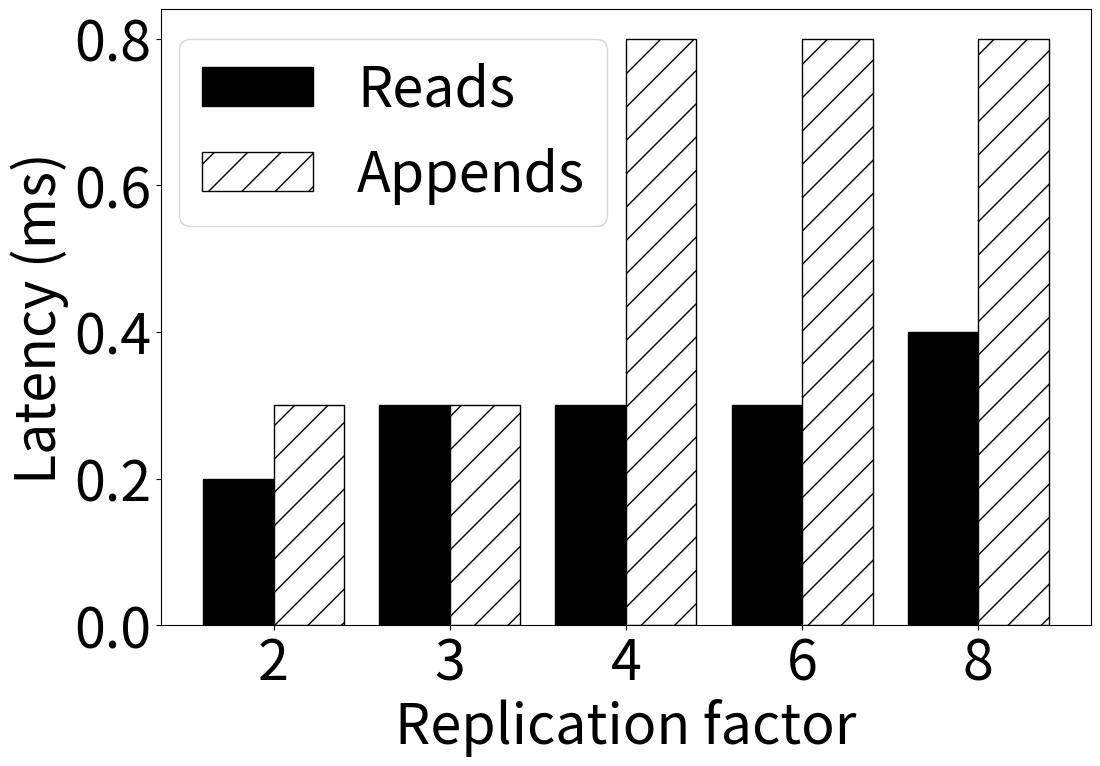

Write the Python code that produced this figure.
import numpy as np
import matplotlib.pyplot as plt
plt.rcParams["figure.figsize"] = (100,50)
plt.rcParams.update({'font.size': 40})

# set width of bar
barWidth = 0.4
fig = plt.subplots(figsize =(12, 8))

# set height of bar
read = [0.2,      0.3,    0.3,    0.3,    0.4]
append = [0.3,	0.3,	0.8,	0.8,	0.8]

# Set position of bar on X axis
br1 = np.arange(len(read))
br2 = [x + barWidth for x in br1]

# Make the plot
plt.bar(br1, read, color ='black', width = barWidth,
        edgecolor ='black', label ='Reads')
plt.bar(br2, append, color ='white', width = barWidth, hatch = '/',
        edgecolor ='black', label ='Appends')

# Adding Xticks
plt.xlabel('Replication factor')
plt.ylabel('Latency (ms)')
plt.xticks([r + barWidth/2 for r in range(len(read))],
        ['2', '3', '4', '6', '8'])

plt.legend(ncol = 1, loc='center', bbox_to_anchor=(0.25, 0.8))

plt.savefig("replication_factor.pdf", bbox_inches='tight', dpi = 200)
